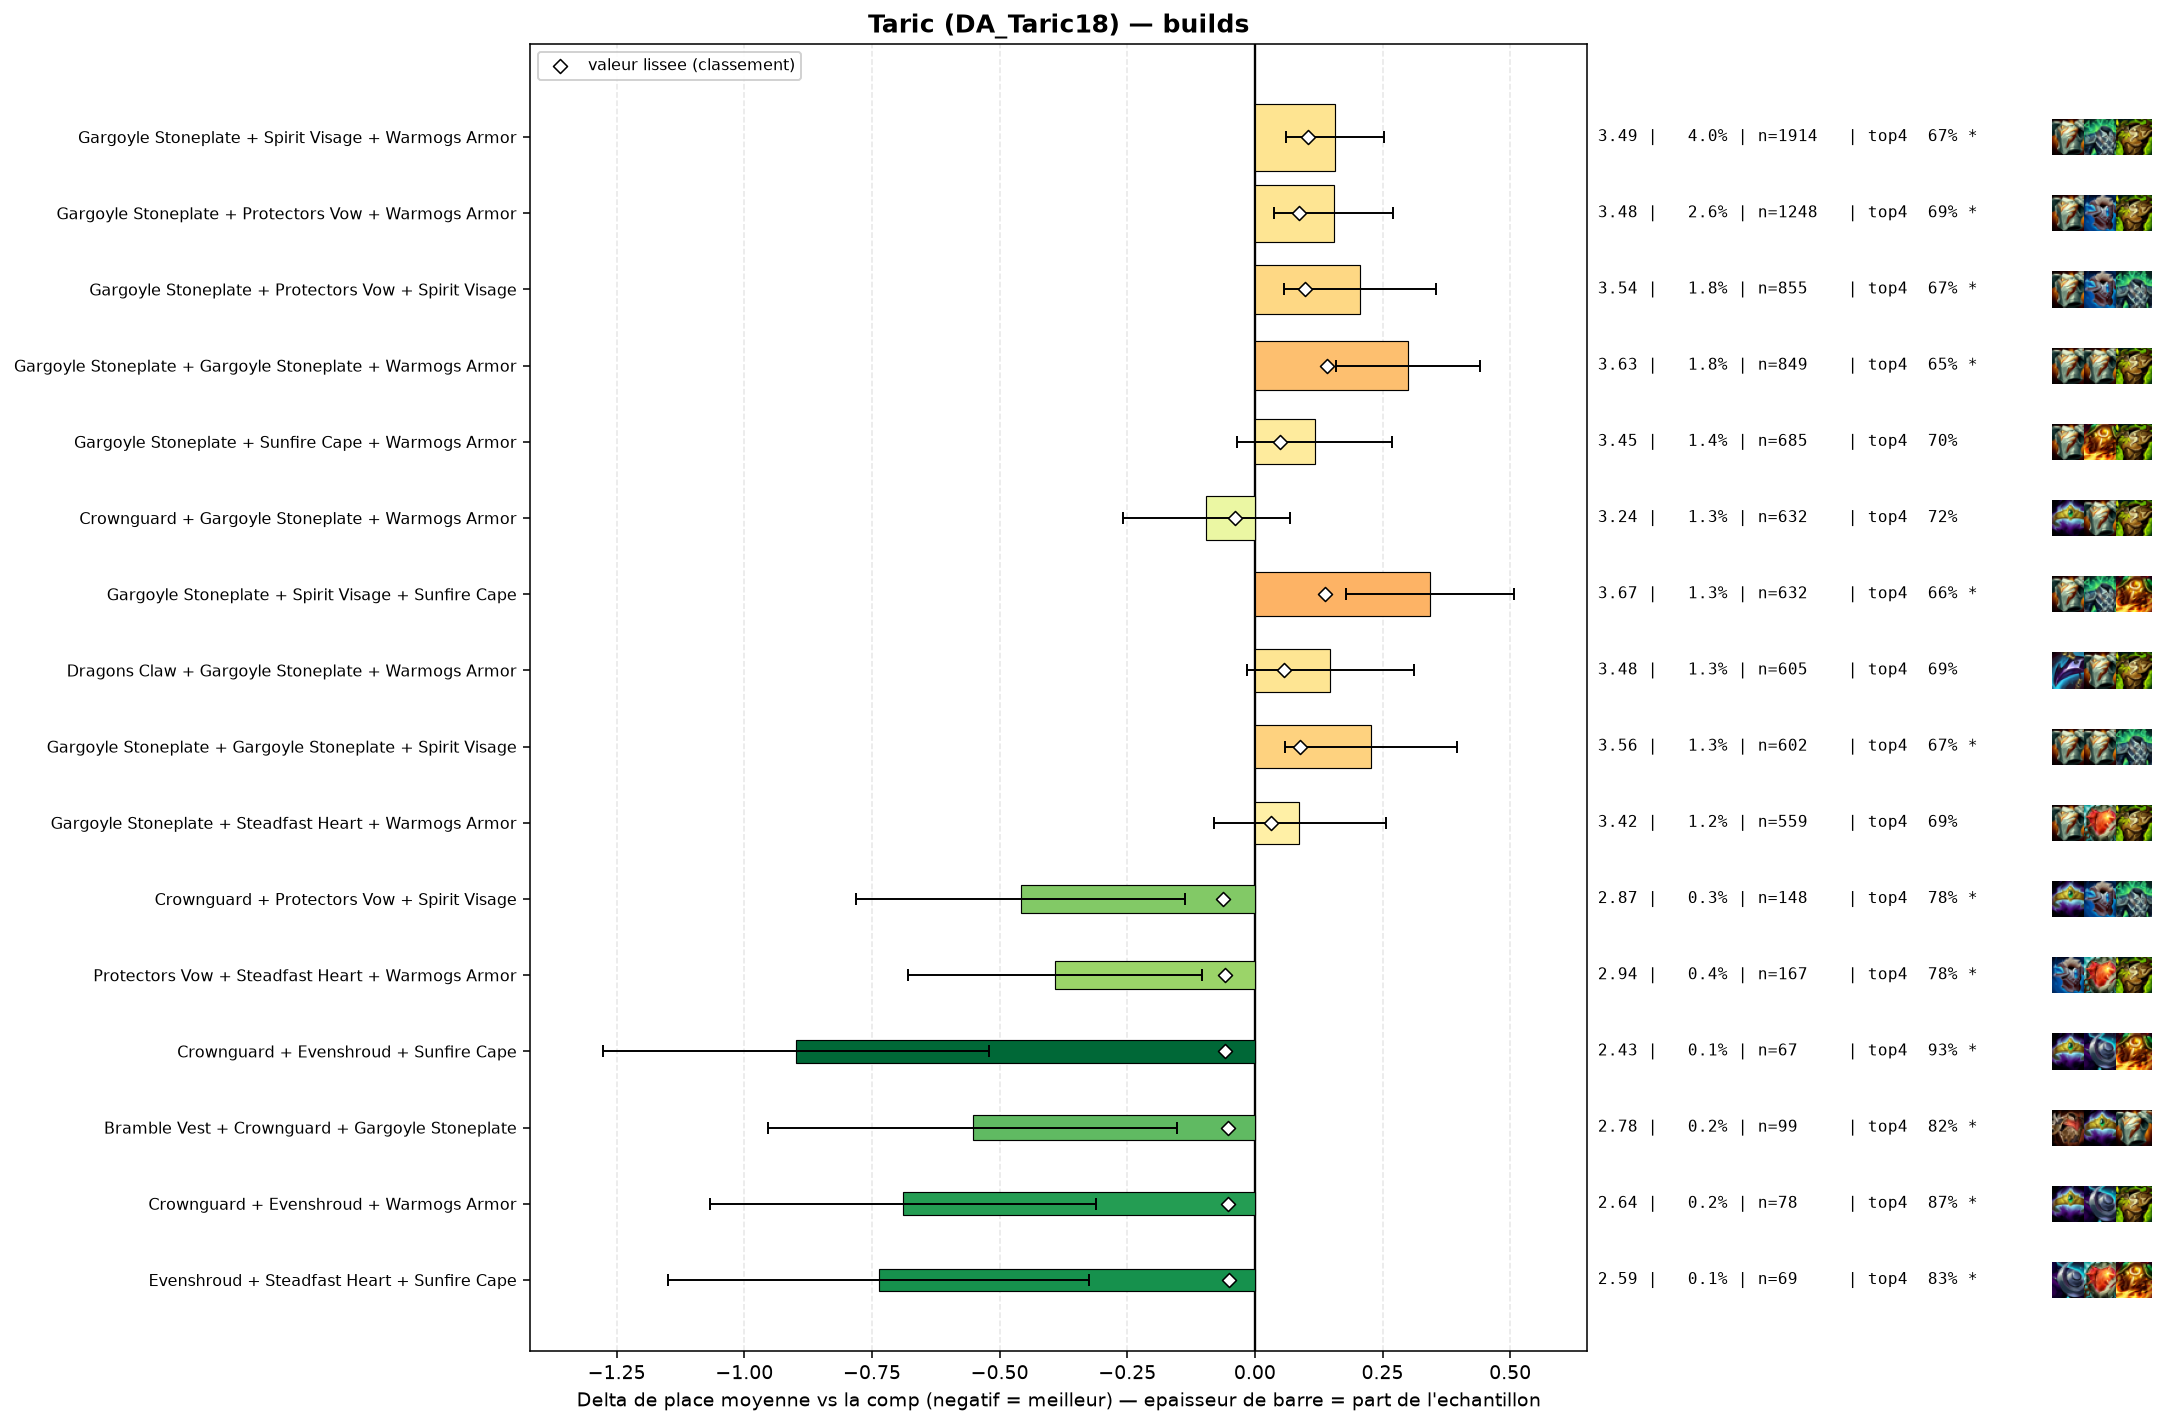

Source data for this figure (header and first rows):
group, label, n, share, avg_place, shrunk_avg, score, d_avg, d_avg_pess, impact, d_top4, win, top2, top4, sd, z, p, significant
pepite, Crownguard + Protectors Vow + Spirit Vis…, 148, 0.00312, 2.872, 3.269, -0.062, -0.459, -0.137, 0.0002, 0.0619, 0.3176, 0.5676, 0.777, 2.001, -2.79, 0.00529, True
pepite, Protectors Vow + Steadfast Heart + Warmo…, 167, 0.003521, 2.94, 3.273, -0.059, -0.391, -0.103, 0.0002, 0.0693, 0.2814, 0.5389, 0.7844, 1.898, -2.66, 0.00788, True
pepite, Crownguard + Evenshroud + Sunfire Cape, 67, 0.001413, 2.433, 3.272, -0.059, -0.898, -0.52, 0.0001, 0.2103, 0.3731, 0.6119, 0.9254, 1.576, -4.66, 0.0, True
pepite, Bramble Vest + Crownguard + Gargoyle Sto…, 99, 0.002087, 2.778, 3.279, -0.052, -0.553, -0.152, 0.0001, 0.1031, 0.3737, 0.5859, 0.8182, 2.033, -2.71, 0.00682, True
pepite, Crownguard + Evenshroud + Warmogs Armor, 78, 0.001644, 2.641, 3.279, -0.052, -0.69, -0.312, 0.0001, 0.1567, 0.3462, 0.5513, 0.8718, 1.702, -3.58, 0.00035, True
pepite, Evenshroud + Steadfast Heart + Sunfire C…, 69, 0.001455, 2.594, 3.281, -0.05, -0.737, -0.324, 0.0001, 0.111, 0.3623, 0.6087, 0.8261, 1.747, -3.5, 0.00047, True
, Crownguard + Gargoyle Stoneplate + Stead…, 140, 0.002952, 2.957, 3.283, -0.048, -0.374, -0.08, 0.0001, 0.0778, 0.2714, 0.4857, 0.7929, 1.772, -2.49, 0.01271, True
, Evenshroud + Gargoyle Stoneplate + Warmo…, 381, 0.008033, 3.176, 3.287, -0.044, -0.155, 0.0, 0.0004, 0.0356, 0.2625, 0.4619, 0.7507, 2.026, -1.49, 0.1362, False
, Dragons Claw + Evenshroud + Protectors V…, 62, 0.001307, 2.613, 3.287, -0.044, -0.718, -0.274, 0.0001, 0.172, 0.3226, 0.5968, 0.8871, 1.781, -3.17, 0.00151, True
, Gargoyle Stoneplate + Ionic Spark + Prot…, 79, 0.001666, 2.772, 3.288, -0.043, -0.559, -0.168, 0.0001, 0.1457, 0.3038, 0.519, 0.8608, 1.771, -2.8, 0.00509, True
, Evenshroud + Protectors Vow + Steadfast …, 63, 0.001328, 2.635, 3.288, -0.043, -0.696, -0.262, 0.0001, 0.1738, 0.3016, 0.5714, 0.8889, 1.758, -3.14, 0.00168, True
, Bramble Vest + Crownguard + Warmogs Armo…, 72, 0.001518, 2.736, 3.289, -0.042, -0.595, -0.129, 0.0001, 0.0627, 0.375, 0.6389, 0.7778, 2.014, -2.51, 0.01224, True
, Crownguard + Protectors Vow + Warmogs Ar…, 177, 0.003732, 3.068, 3.29, -0.041, -0.263, 0.0, 0.0002, 0.042, 0.2655, 0.4972, 0.7571, 1.939, -1.8, 0.07134, False
, Gargoyle Stoneplate + Ionic Spark + Stea…, 65, 0.00137, 2.692, 3.29, -0.041, -0.639, -0.195, 0.0001, 0.1003, 0.3846, 0.5692, 0.8154, 1.822, -2.82, 0.00475, True
, Crownguard + Spirit Visage + Warmogs Arm…, 192, 0.004048, 3.099, 3.292, -0.039, -0.232, 0.0, 0.0002, 0.0401, 0.25, 0.5, 0.7552, 1.954, -1.64, 0.1005, False
, Bramble Vest + Crownguard + Protectors V…, 44, 0.0009277, 2.455, 3.292, -0.039, -0.877, -0.416, 0.0, 0.194, 0.3182, 0.5909, 0.9091, 1.559, -3.73, 0.00019, True
populaire, Crownguard + Gargoyle Stoneplate + Warmo…, 632, 0.01332, 3.236, 3.293, -0.038, -0.095, 0.0, 0.0005, 0.0096, 0.2769, 0.4604, 0.7247, 2.084, -1.14, 0.2532, False
, Crownguard + Dragons Claw + Spirit Visag…, 82, 0.001729, 2.854, 3.293, -0.038, -0.477, -0.093, 0.0001, 0.1142, 0.2561, 0.5122, 0.8293, 1.775, -2.43, 0.01495, True
, Bramble Vest + Crownguard + Spirit Visag…, 73, 0.001539, 2.795, 3.293, -0.038, -0.537, -0.085, 0.0001, 0.1068, 0.3425, 0.5753, 0.8219, 1.965, -2.33, 0.01975, False
, Bramble Vest + Crownguard + Dragons Claw, 51, 0.001075, 2.588, 3.293, -0.038, -0.743, -0.284, 0.0, 0.128, 0.3725, 0.5686, 0.8431, 1.671, -3.17, 0.00151, True
, Dragons Claw + Steadfast Heart + Sunfire…, 60, 0.001265, 2.717, 3.295, -0.037, -0.614, -0.14, 0.0, 0.1016, 0.3333, 0.6, 0.8167, 1.872, -2.54, 0.01105, True
, Gargoyle Stoneplate + Gargoyle Stoneplat…, 142, 0.002994, 3.056, 3.295, -0.036, -0.275, 0.0, 0.0001, 0.0736, 0.2394, 0.4859, 0.7887, 1.898, -1.72, 0.08505, False
, Ionic Spark + Sunfire Cape + Warmogs Arm…, 67, 0.001413, 2.791, 3.295, -0.036, -0.54, -0.076, 0.0001, 0.061, 0.3881, 0.5821, 0.7761, 1.936, -2.28, 0.0225, False
, Adaptive Helm + Evenshroud + Protectors …, 57, 0.001202, 2.702, 3.295, -0.036, -0.629, -0.186, 0.0, 0.1445, 0.2807, 0.5789, 0.8596, 1.706, -2.78, 0.00539, True
, Gargoyle Stoneplate + Protectors Vow + S…, 240, 0.00506, 3.158, 3.296, -0.035, -0.173, 0.0, 0.0002, 0.0099, 0.2958, 0.4792, 0.725, 2.041, -1.31, 0.1909, False
, Evenshroud + Sunfire Cape + Warmogs Armo…, 101, 0.002129, 2.98, 3.297, -0.034, -0.351, 0.0, 0.0001, 0.0968, 0.2772, 0.5248, 0.8119, 1.945, -1.81, 0.07009, False
, Bramble Vest + Gargoyle Stoneplate + Ste…, 97, 0.002045, 2.969, 3.298, -0.034, -0.362, 0.0, 0.0001, 0.0581, 0.3505, 0.5155, 0.7732, 2.023, -1.76, 0.07826, False
, Bramble Vest + Spirit Visage + Steadfast…, 80, 0.001687, 2.9, 3.298, -0.034, -0.431, -0.035, 0.0001, 0.1099, 0.225, 0.55, 0.825, 1.807, -2.13, 0.03303, False
, Crownguard + Sunfire Cape + Warmogs Armo…, 78, 0.001644, 2.885, 3.297, -0.034, -0.446, -0.032, 0.0001, 0.0926, 0.3077, 0.5385, 0.8077, 1.867, -2.11, 0.03488, False
, Evenshroud + Gargoyle Stoneplate + Stead…, 101, 0.002129, 2.99, 3.298, -0.033, -0.341, 0.0, 0.0001, 0.0671, 0.2871, 0.4653, 0.7822, 1.805, -1.9, 0.05792, False
, Crownguard + Gargoyle Stoneplate + Ionic…, 46, 0.0009698, 2.609, 3.298, -0.033, -0.722, -0.294, 0.0, 0.1327, 0.2826, 0.5435, 0.8478, 1.481, -3.3, 0.00095, True
, Crownguard + Gargoyle Stoneplate + Gargo…, 134, 0.002825, 3.075, 3.299, -0.032, -0.256, 0.0, 0.0001, 0.0909, 0.2388, 0.4701, 0.806, 1.907, -1.55, 0.1201, False
, Emblem Juggernaut + Gargoyle Stoneplate …, 74, 0.00156, 2.892, 3.299, -0.032, -0.439, -0.022, 0.0, 0.0957, 0.2973, 0.4865, 0.8108, 1.827, -2.07, 0.03888, False
, Crownguard + Protectors Vow + Steadfast …, 70, 0.001476, 2.871, 3.3, -0.032, -0.46, -0.054, 0.0, 0.1278, 0.2857, 0.4857, 0.8429, 1.731, -2.22, 0.02648, False
, Adaptive Helm + Spirit Visage + Steadfas…, 52, 0.001096, 2.712, 3.299, -0.032, -0.62, -0.16, 0.0, 0.1118, 0.3654, 0.5, 0.8269, 1.691, -2.64, 0.00829, True
, Dragons Claw + Protectors Vow + Spirit V…, 146, 0.003078, 3.096, 3.3, -0.031, -0.235, 0.0, 0.0001, 0.0452, 0.226, 0.4521, 0.7603, 1.841, -1.54, 0.1233, False
, Bramble Vest + Evenshroud + Warmogs Armo…, 107, 0.002256, 3.028, 3.3, -0.031, -0.303, 0.0, 0.0001, 0.0513, 0.2804, 0.486, 0.7664, 1.857, -1.69, 0.09178, False
, Protectors Vow + Spirit Visage + Sunfire…, 167, 0.003521, 3.132, 3.301, -0.03, -0.199, 0.0, 0.0001, 0.0574, 0.2455, 0.479, 0.7725, 1.913, -1.34, 0.1789, False
, Evenshroud + Protectors Vow + Warmogs Ar…, 140, 0.002952, 3.1, 3.301, -0.03, -0.231, 0.0, 0.0001, 0.0563, 0.2714, 0.45, 0.7714, 1.925, -1.42, 0.1561, False
, Evenshroud + Spirit Visage + Warmogs Arm…, 141, 0.002973, 3.106, 3.302, -0.029, -0.225, 0.0, 0.0001, 0.0367, 0.2766, 0.4965, 0.7518, 2.006, -1.33, 0.1841, False
, Crownguard + Spirit Visage + Steadfast H…, 86, 0.001813, 3.0, 3.304, -0.028, -0.331, 0.0, 0.0, 0.0523, 0.2674, 0.5116, 0.7674, 1.874, -1.64, 0.1017, False
, Evenshroud + Steadfast Heart + Warmogs A…, 75, 0.001581, 2.947, 3.303, -0.028, -0.384, 0.0, 0.0, 0.0582, 0.28, 0.4933, 0.7733, 1.788, -1.86, 0.06287, False
, Adaptive Helm + Crownguard + Protectors …, 71, 0.001497, 2.93, 3.303, -0.028, -0.402, 0.0, 0.0, 0.0595, 0.338, 0.4789, 0.7746, 1.818, -1.86, 0.06298, False
, Ionic Spark + Spirit Visage + Warmogs Ar…, 70, 0.001476, 2.929, 3.303, -0.028, -0.403, 0.0, 0.0, 0.0992, 0.2571, 0.5286, 0.8143, 1.9, -1.77, 0.07652, False
, Bramble Vest + Evenshroud + Sunfire Cape, 54, 0.001138, 2.815, 3.303, -0.028, -0.516, -0.08, 0.0, 0.1182, 0.2778, 0.5185, 0.8333, 1.634, -2.32, 0.02034, False
, Crownguard + Ionic Spark + Warmogs Armor, 42, 0.0008855, 2.667, 3.303, -0.028, -0.664, -0.121, 0.0, 0.1182, 0.3095, 0.619, 0.8333, 1.795, -2.4, 0.01651, False
, Bramble Vest + Protectors Vow + Steadfas…, 40, 0.0008433, 2.65, 3.304, -0.028, -0.681, -0.107, 0.0, 0.1349, 0.35, 0.575, 0.85, 1.851, -2.33, 0.02004, False
, Spirit Visage + Steadfast Heart + Warmog…, 196, 0.004132, 3.173, 3.304, -0.027, -0.158, 0.0, 0.0001, 0.0451, 0.2296, 0.4643, 0.7602, 1.925, -1.14, 0.2526, False
, Crownguard + Evenshroud + Gargoyle Stone…, 131, 0.002762, 3.107, 3.304, -0.027, -0.224, 0.0, 0.0001, 0.0025, 0.313, 0.5267, 0.7176, 2.105, -1.22, 0.2234, False
, Adaptive Helm + Crownguard + Sunfire Cap…, 40, 0.0008433, 2.675, 3.305, -0.027, -0.656, -0.199, 0.0, 0.1349, 0.3, 0.5, 0.85, 1.473, -2.82, 0.00488, True
, Crownguard + Gargoyle Stoneplate + Prote…, 278, 0.005861, 3.216, 3.305, -0.026, -0.115, 0.0, 0.0002, 0.0187, 0.277, 0.4748, 0.7338, 2.097, -0.91, 0.3608, False
, Evenshroud + Spirit Visage + Sunfire Cap…, 120, 0.00253, 3.1, 3.305, -0.026, -0.231, 0.0, 0.0001, 0.0349, 0.2917, 0.525, 0.75, 2.107, -1.2, 0.2301, False
, Crownguard + Crownguard + Gargoyle Stone…, 48, 0.001012, 2.792, 3.305, -0.026, -0.539, -0.092, 0.0, 0.1182, 0.2292, 0.5417, 0.8333, 1.581, -2.36, 0.01815, False
, Adaptive Helm + Gargoyle Stoneplate + St…, 79, 0.001666, 3.0, 3.306, -0.025, -0.331, 0.0, 0.0, 0.095, 0.2278, 0.519, 0.8101, 1.936, -1.52, 0.1288, False
, Emblem Juggernaut + Gargoyle Stoneplate …, 54, 0.001138, 2.87, 3.306, -0.025, -0.461, 0.0, 0.0, 0.0812, 0.2778, 0.537, 0.7963, 1.764, -1.92, 0.05517, False
, Ionic Spark + Steadfast Heart + Warmogs …, 43, 0.0009066, 2.767, 3.307, -0.024, -0.564, -0.065, 0.0, 0.0989, 0.2791, 0.5349, 0.814, 1.668, -2.21, 0.02682, False
, Spirit Visage + Steadfast Heart + Sunfir…, 116, 0.002446, 3.121, 3.308, -0.023, -0.21, 0.0, 0.0001, 0.0952, 0.1897, 0.4397, 0.8103, 1.762, -1.28, 0.1992, False
, Bramble Vest + Evenshroud + Gargoyle Sto…, 95, 0.002003, 3.074, 3.308, -0.023, -0.257, 0.0, 0.0, 0.0533, 0.2842, 0.4632, 0.7684, 1.948, -1.29, 0.1982, False
, Bramble Vest + Evenshroud + Protectors V…, 55, 0.00116, 2.909, 3.308, -0.023, -0.422, 0.0, 0.0, 0.0485, 0.3273, 0.5636, 0.7636, 2.03, -1.54, 0.1233, False
, Evenshroud + Gargoyle Stoneplate + Spiri…, 380, 0.008012, 3.255, 3.309, -0.022, -0.076, 0.0, 0.0002, -0.0046, 0.2658, 0.4526, 0.7105, 2.071, -0.71, 0.477, False
... 148 more rows
